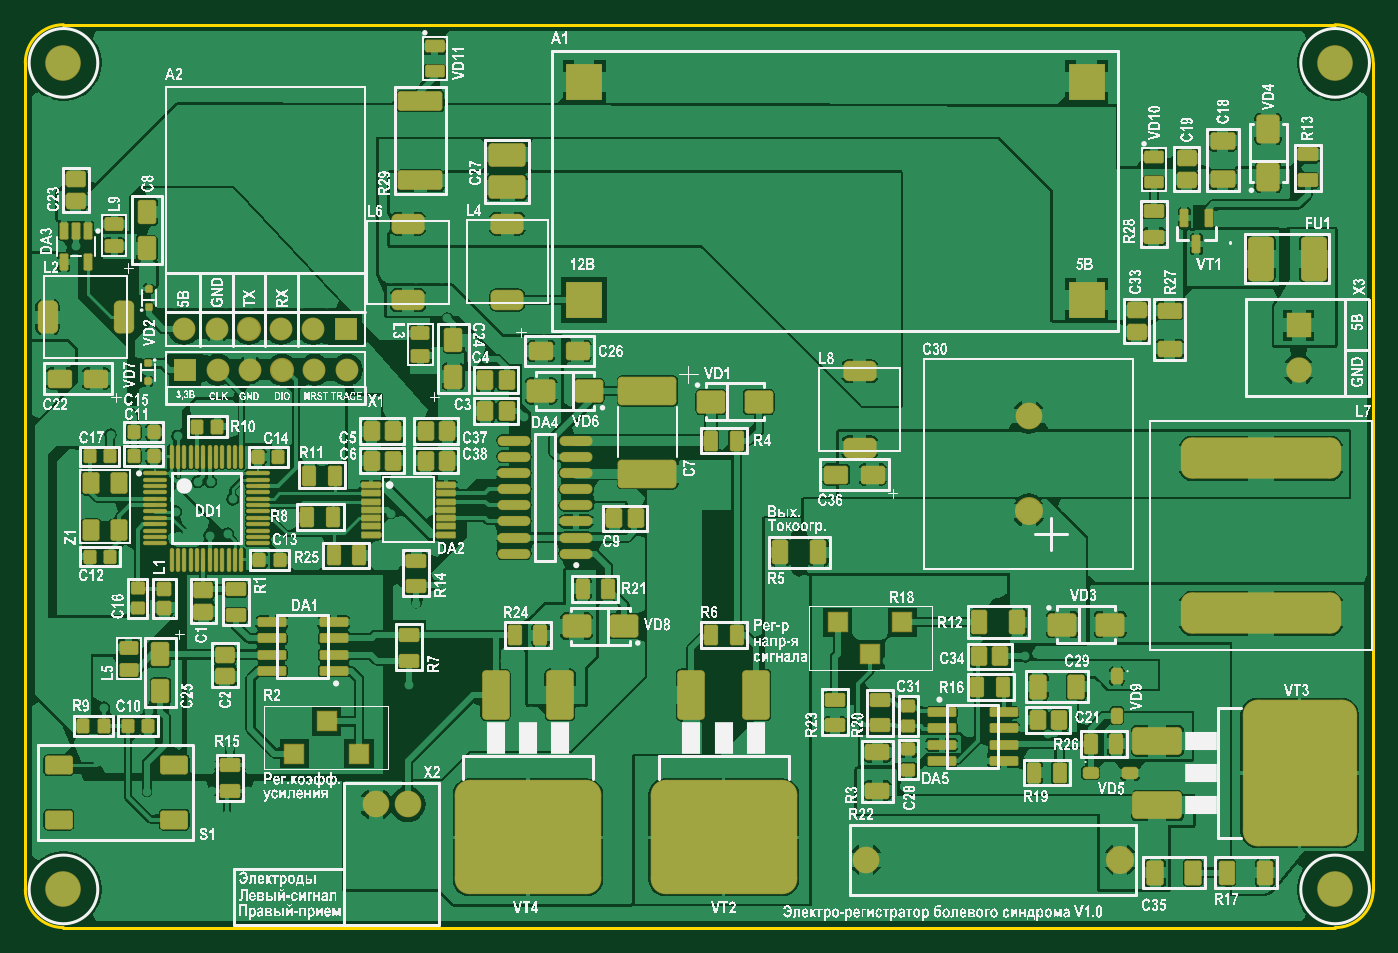
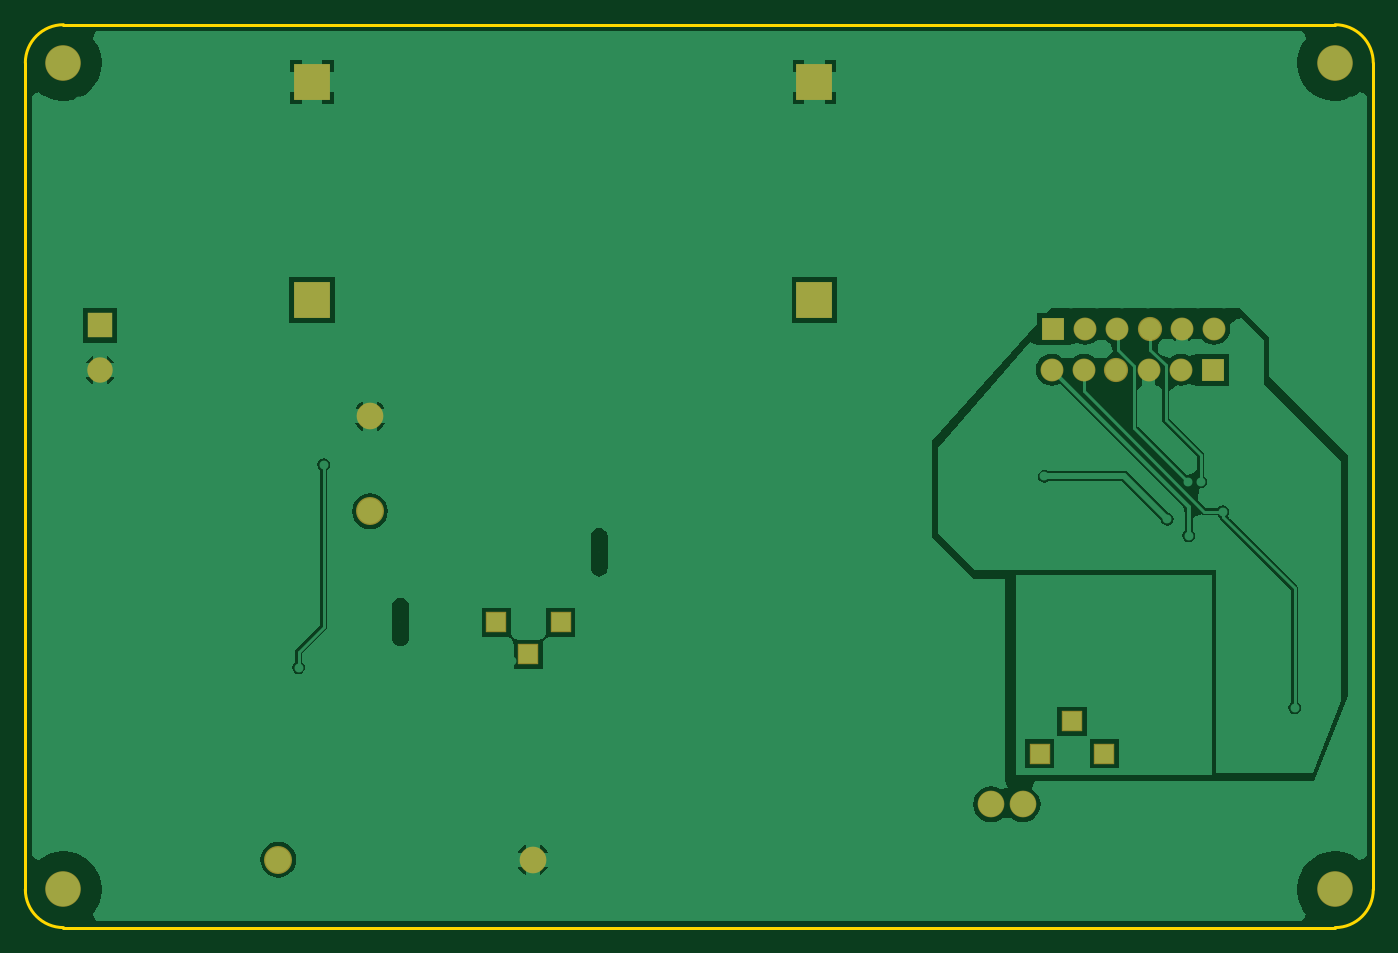
Circuit board: 8 layer files. Board 106.0 x 71.0 mm.
- bottom_copper: PainRegister.GBL (31929 bytes)
- bottom_silk: PainRegister.GBO (268 bytes)
- bottom_mask: PainRegister.GBS (1261 bytes)
- outline: PainRegister.GKO (271 bytes)
- outline: PainRegister.GM1 (611 bytes)
- top_copper: PainRegister.GTL (157411 bytes)
- top_silk: PainRegister.GTO (928928 bytes)
- top_mask: PainRegister.GTS (20868 bytes)

=== bottom_copper: PainRegister.GBL (31929 bytes, source omitted) ===
=== bottom_silk: PainRegister.GBO ===
G04*
G04 #@! TF.GenerationSoftware,Altium Limited,Altium Designer,22.7.1 (60)*
G04*
G04 Layer_Color=32896*
%FSLAX43Y43*%
%MOMM*%
G71*
G04*
G04 #@! TF.SameCoordinates,FFDFB18E-E83D-4000-AC95-9D070D3E5886*
G04*
G04*
G04 #@! TF.FilePolarity,Positive*
G04*
G01*
G75*
M02*

=== bottom_mask: PainRegister.GBS ===
G04*
G04 #@! TF.GenerationSoftware,Altium Limited,Altium Designer,22.7.1 (60)*
G04*
G04 Layer_Color=16711935*
%FSLAX43Y43*%
%MOMM*%
G71*
G04*
G04 #@! TF.SameCoordinates,FFDFB18E-E83D-4000-AC95-9D070D3E5886*
G04*
G04*
G04 #@! TF.FilePolarity,Negative*
G04*
G01*
G75*
%ADD61C,1.800*%
%ADD62R,1.800X1.800*%
%ADD63C,1.903*%
%ADD64C,2.800*%
%ADD65R,2.900X2.900*%
%ADD66R,1.600X1.600*%
%ADD67C,2.100*%
%ADD68C,2.203*%
%ADD69R,0.100X0.100*%
%ADD70R,2.000X2.000*%
%ADD71C,2.000*%
D61*
X62748Y84100D02*
D03*
X70368D02*
D03*
X72908D02*
D03*
X65288D02*
D03*
X72990Y80875D02*
D03*
X65370D02*
D03*
X67910D02*
D03*
X75530D02*
D03*
D62*
X75448Y84100D02*
D03*
X62830Y80875D02*
D03*
D63*
X67828Y84100D02*
D03*
X70450Y80875D02*
D03*
D64*
X53250Y105000D02*
D03*
X153250D02*
D03*
Y40000D02*
D03*
X53250D02*
D03*
D65*
X133700Y86350D02*
D03*
Y103495D02*
D03*
X94200Y86350D02*
D03*
Y103495D02*
D03*
D66*
X76490Y50680D02*
D03*
X73950Y53220D02*
D03*
X71410Y50680D02*
D03*
X114145Y61020D02*
D03*
X116685Y58480D02*
D03*
X119225Y61020D02*
D03*
D67*
X80318Y46700D02*
D03*
X77818D02*
D03*
X116350Y42350D02*
D03*
X129143Y77225D02*
D03*
D68*
X136350Y42350D02*
D03*
X129143Y69725D02*
D03*
D69*
X111116Y66509D02*
D03*
X126750Y61025D02*
D03*
D70*
X150375Y84350D02*
D03*
D71*
Y80850D02*
D03*
M02*

=== outline: PainRegister.GKO ===
G04*
G04 #@! TF.GenerationSoftware,Altium Limited,Altium Designer,22.7.1 (60)*
G04*
G04 Layer_Color=16711935*
%FSLAX43Y43*%
%MOMM*%
G71*
G04*
G04 #@! TF.SameCoordinates,FFDFB18E-E83D-4000-AC95-9D070D3E5886*
G04*
G04*
G04 #@! TF.FilePolarity,Positive*
G04*
G01*
G75*
M02*

=== outline: PainRegister.GM1 ===
G04*
G04 #@! TF.GenerationSoftware,Altium Limited,Altium Designer,22.7.1 (60)*
G04*
G04 Layer_Color=16711935*
%FSLAX43Y43*%
%MOMM*%
G71*
G04*
G04 #@! TF.SameCoordinates,FFDFB18E-E83D-4000-AC95-9D070D3E5886*
G04*
G04*
G04 #@! TF.FilePolarity,Positive*
G04*
G01*
G75*
%ADD10C,0.200*%
D10*
X156250Y105000D02*
G03*
X153250Y108000I-3000J0D01*
G01*
Y37000D02*
G03*
X156250Y40000I0J3000D01*
G01*
X50250D02*
G03*
X53250Y37000I3000J0D01*
G01*
X53250Y108000D02*
G03*
X50250Y105000I0J-3000D01*
G01*
X156250Y39975D02*
Y105000D01*
X53250Y37000D02*
X153250D01*
X50250Y40000D02*
Y105000D01*
X53250Y108000D02*
X153250D01*
M02*

=== top_copper: PainRegister.GTL (157411 bytes, source omitted) ===
=== top_silk: PainRegister.GTO (928928 bytes, source omitted) ===
=== top_mask: PainRegister.GTS (20868 bytes, source withheld) ===
